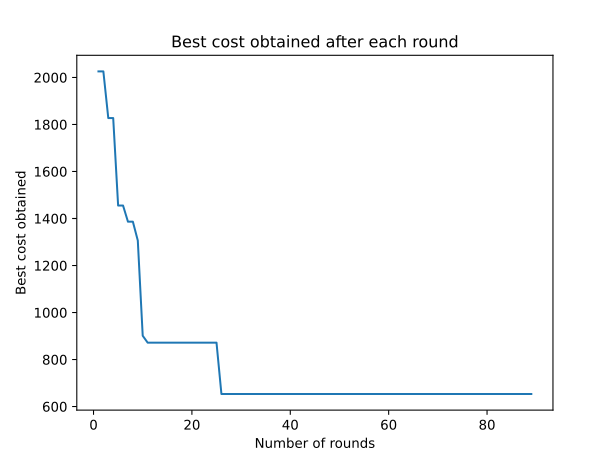

Values plotted in this chart, from the file beside it:
0, inf
1, 2026
2, 2026
3, 1827
4, 1827
5, 1455
6, 1455
7, 1386
8, 1386
9, 1306
10, 901.2
11, 871.9
12, 871.9
13, 871.9
14, 871.9
15, 871.9
16, 871.9
17, 871.9
18, 871.9
19, 871.9
20, 871.9
21, 871.9
22, 871.9
23, 871.9
24, 871.9
25, 871.9
26, 653.4
27, 653.4
28, 653.4
29, 653.4
30, 653.4
31, 653.4
32, 653.4
33, 653.4
34, 653.4
35, 653.4
36, 653.4
37, 653.4
38, 653.4
39, 653.4
40, 653.4
41, 653.4
42, 653.4
43, 653.4
44, 653.4
45, 653.4
46, 653.4
47, 653.4
48, 653.4
49, 653.4
50, 653.4
51, 653.4
52, 653.4
53, 653.4
54, 653.4
55, 653.4
56, 653.4
57, 653.4
58, 653.4
59, 653.4
60, 653.4
... 29 more rows
